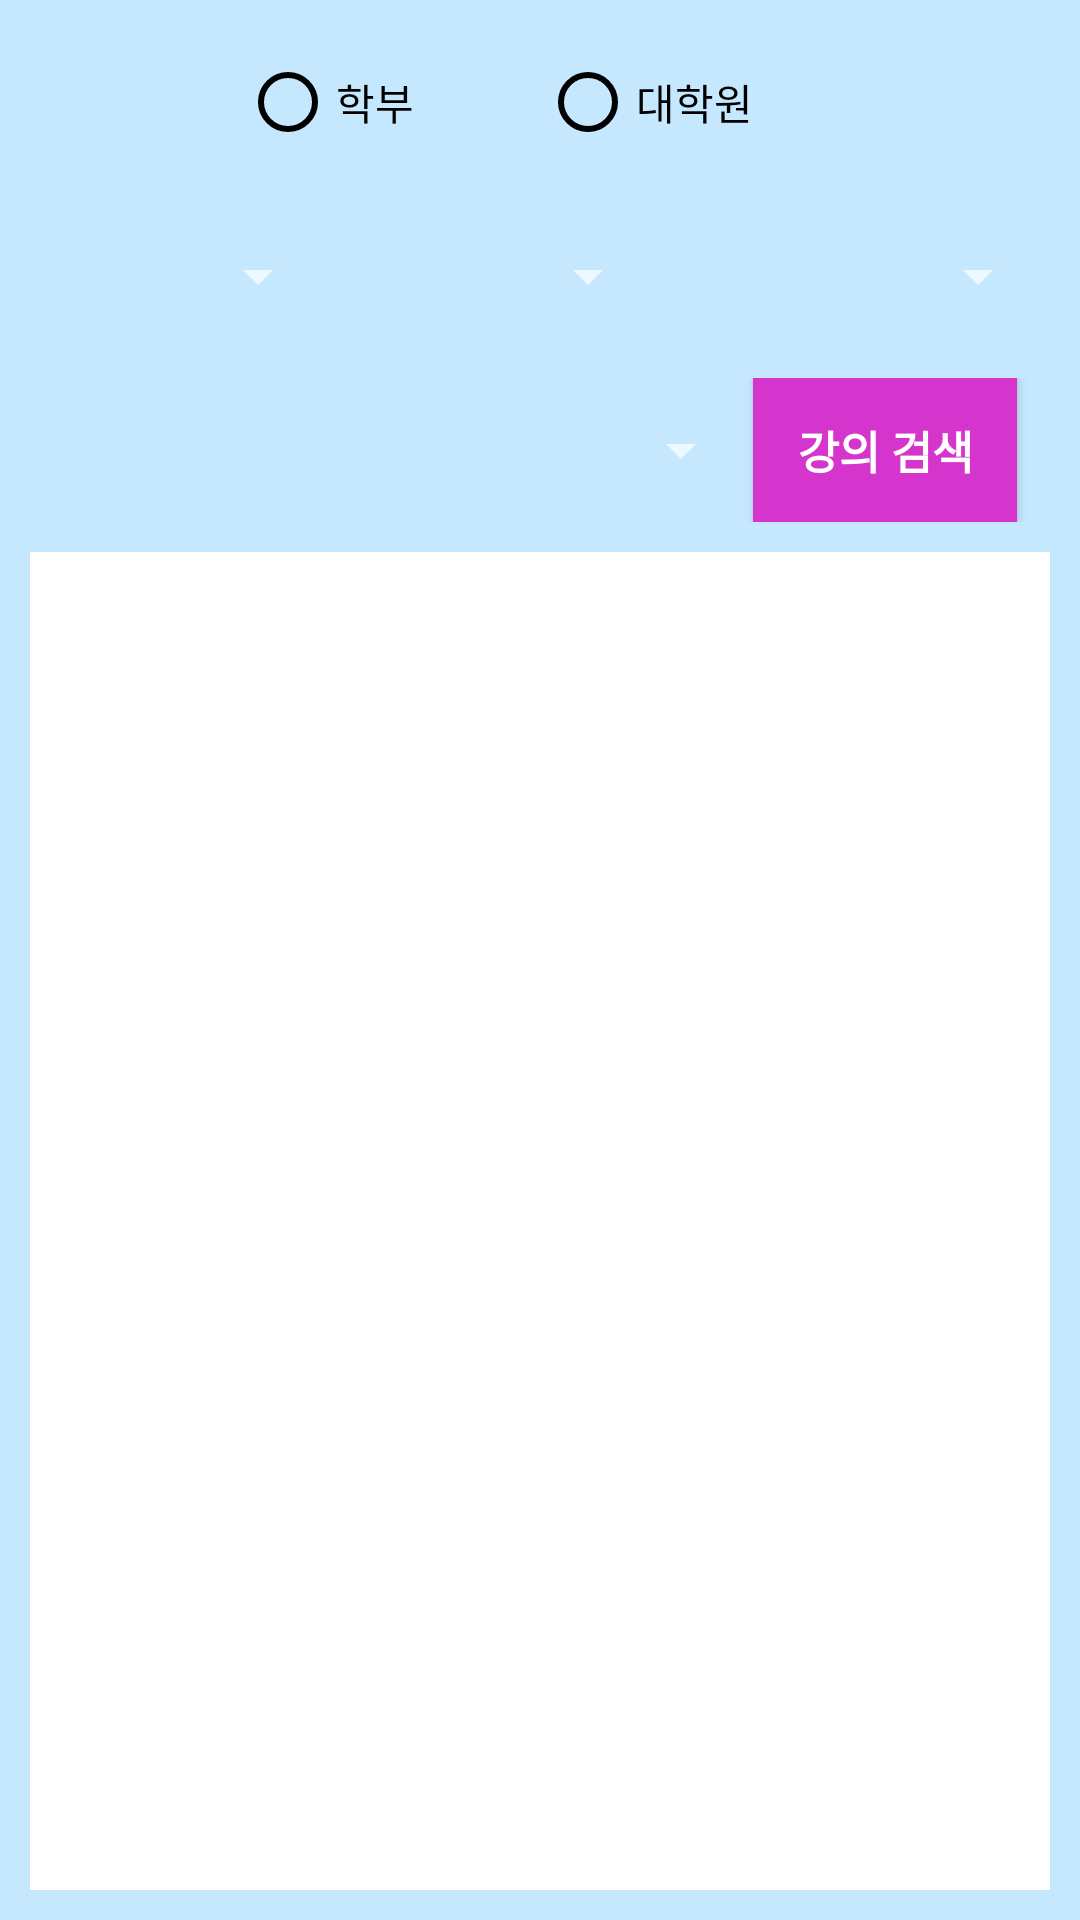

The Android layout XML behind this screen, and the referenced resources:
<!-- AndroidManifest.xml: application theme Theme.AppCompat.NoActionBar -->
<!-- res/layout/fragment_course.xml -->
<?xml version="1.0" encoding="utf-8"?>
<LinearLayout xmlns:android="http://schemas.android.com/apk/res/android"
    xmlns:tools="http://schemas.android.com/tools"
    android:layout_width="match_parent"
    android:layout_height="match_parent"
    android:orientation="vertical"
    tools:context=".CourseFragment"
    android:background="@color/colorBackground"

    >

    <RadioGroup

        android:id="@+id/courseUniversityGroup"
        android:layout_width="200dp"

        android:layout_height="wrap_content"
        android:layout_gravity="center_horizontal"
        android:orientation="horizontal"
        android:layout_marginTop="10dp">

        <RadioButton
            android:buttonTint="#000000"
            android:id="@+id/university"
            android:layout_width="0dp"
            android:layout_height="48dp"
            android:layout_weight="1"
            android:text="학부"
            android:textColor="#000000"
            >

        </RadioButton>
        <RadioButton
            android:buttonTint="#000000"
            android:id="@+id/graduate"
            android:layout_width="0dp"
            android:layout_height="48dp"
            android:layout_weight="1"
            android:textColor="#000000"
            android:text="대학원">
       </RadioButton>
    </RadioGroup>



    <LinearLayout
        android:layout_width="match_parent"
        android:layout_height="wrap_content"
        android:orientation="horizontal"
        android:layout_marginTop="10dp"
        android:layout_gravity="center"
        android:gravity="center"
        android:paddingRight="10dp">

        <Spinner

            android:id="@+id/yearSpinner"
            android:layout_width="100dp"
            android:layout_height="48dp"
            android:layout_gravity="center"
            android:contentDescription="년도"
            android:layout_marginLeft="10dp">
        </Spinner>
        <Spinner
            android:id="@+id/termSpinner"
            android:layout_width="100dp"
            android:layout_height="48dp"
            android:contentDescription="학기"
            android:layout_gravity="center"

            android:layout_marginLeft="10dp">
        </Spinner>

        <Spinner
            android:id="@+id/areaSpinner"
            android:layout_width="120dp"
            android:layout_height="48dp"
            android:layout_gravity="center"
            android:contentDescription="해당영역"
            android:layout_marginLeft="10dp">
        </Spinner>


    </LinearLayout>

    <LinearLayout
        android:layout_width="match_parent"
        android:layout_height="wrap_content"
        android:layout_gravity="center"
        android:layout_marginTop="10dp"
        android:gravity="center"
        android:orientation="horizontal"
        android:paddingRight="10dp">

        <Spinner
            android:id="@+id/majorSpinner"
            android:layout_width="230dp"
            android:layout_height="48dp"
            android:layout_gravity="center"
            android:contentDescription="전공"
            android:layout_marginLeft="10dp"></Spinner>


        <Button
            android:id="@+id/searchButton"
            android:layout_width="wrap_content"
            android:layout_height="48dp"
            android:layout_gravity="center"
            android:background="@color/colorWarning"
            android:text="강의 검색"
            android:textColor="#ffffff"
            android:textSize="15dp"
            android:textStyle="bold">

        </Button>


    </LinearLayout>

    <LinearLayout
        android:layout_width="match_parent"
        android:layout_height="match_parent"
        android:layout_margin="10dp"
        android:background="#ffffff">

        <ListView
            android:id="@+id/courseListView"
            android:layout_width="match_parent"
            android:layout_height="match_parent"
            android:dividerHeight="10dp"
            android:divider="#ffffff"
            android:padding="5dp"
            ></ListView>



    </LinearLayout>


</LinearLayout>
<!-- resources referenced by this layout -->
<resources>
  <color name="colorBackground">#C6E8FF</color>
  <color name="colorWarning">#D534CD</color>
  <style name="Theme.AppCompat.NoActionBar">
          <item name="windowActionBar">false</item>
          <item name="windowNoTitle">true</item>
  
      </style>
</resources>
